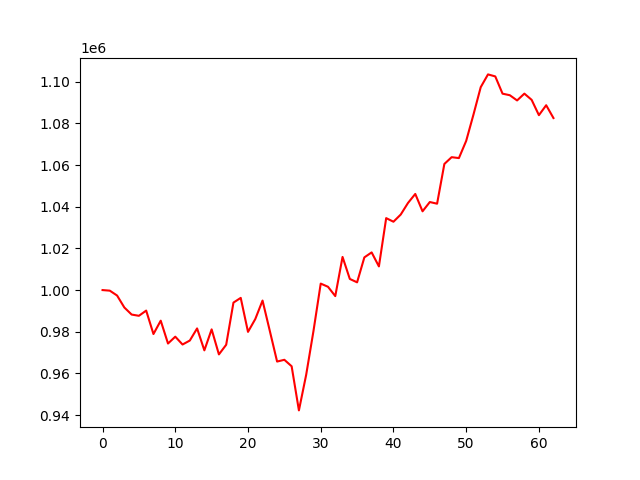

The file beside this chart, header and first rows:
, 0
0, 1000000
1, 999716
2, 997377
3, 991627
4, 988246
5, 987651
6, 990147
7, 978899
8, 985311
9, 974345
10, 977631
11, 973868
12, 975777
13, 981592
14, 971069
15, 981134
16, 969124
17, 973746
18, 993988
19, 996250
20, 979937
21, 986084
22, 994962
23, 980387
24, 965692
25, 966533
26, 963429
27, 942243
28, 959348
29, 980297
30, 1003113
31, 1001580
32, 997102
33, 1015905
34, 1005343
35, 1003713
36, 1015695
37, 1018078
38, 1011359
39, 1034531
40, 1032808
41, 1036251
42, 1041812
43, 1046143
44, 1037807
45, 1042261
46, 1041458
47, 1060529
48, 1063792
49, 1063353
50, 1071608
51, 1084209
52, 1097396
53, 1103522
54, 1102555
55, 1094277
56, 1093527
57, 1091024
58, 1094292
59, 1091312
... 3 more rows
